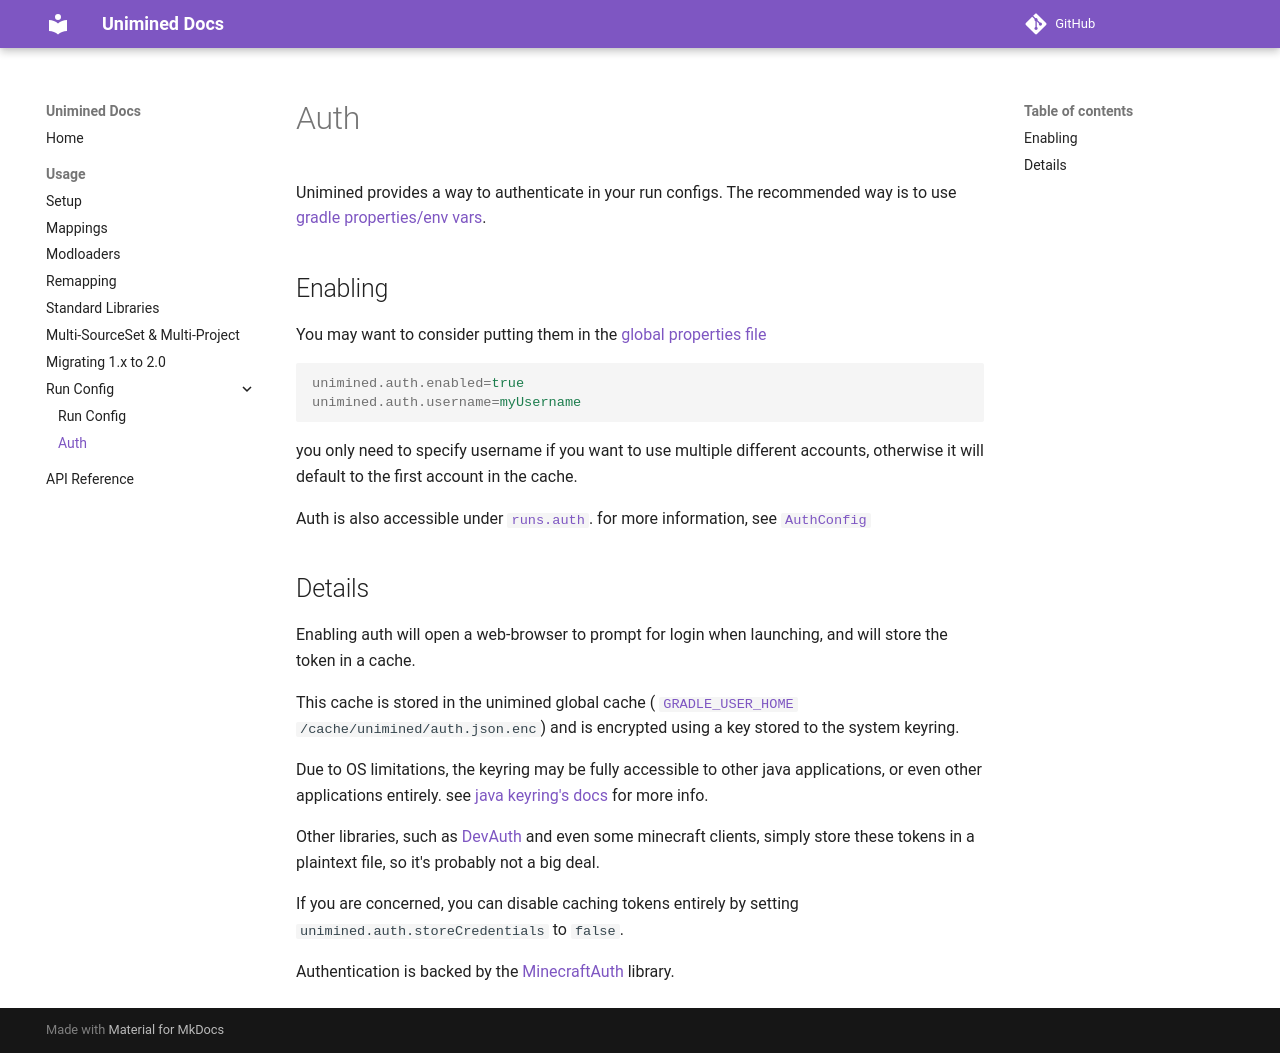

repository: unimined/Unimined · page: docs/1.4.1/auth/index.html · generator: mkdocs

# Auth

Run configs authenticate through
[gradle properties/env vars](https://docs.gradle.org/current/userguide/build_environment.html#sec:gradle_configuration_properties)
— put them in the
[global gradle.properties](https://docs.gradle.org/current/userguide/directory_layout.html#dir:gradle_user_home)
so they never land in the repo:

```properties
unimined.auth.username=you@example.com
unimined.auth.password=...
```

The run configs pick them up — `runs { }` is top-level in 2.0:

```kotlin
runs {
    create("client") { /* auth flows from the properties above */ }
}
```
